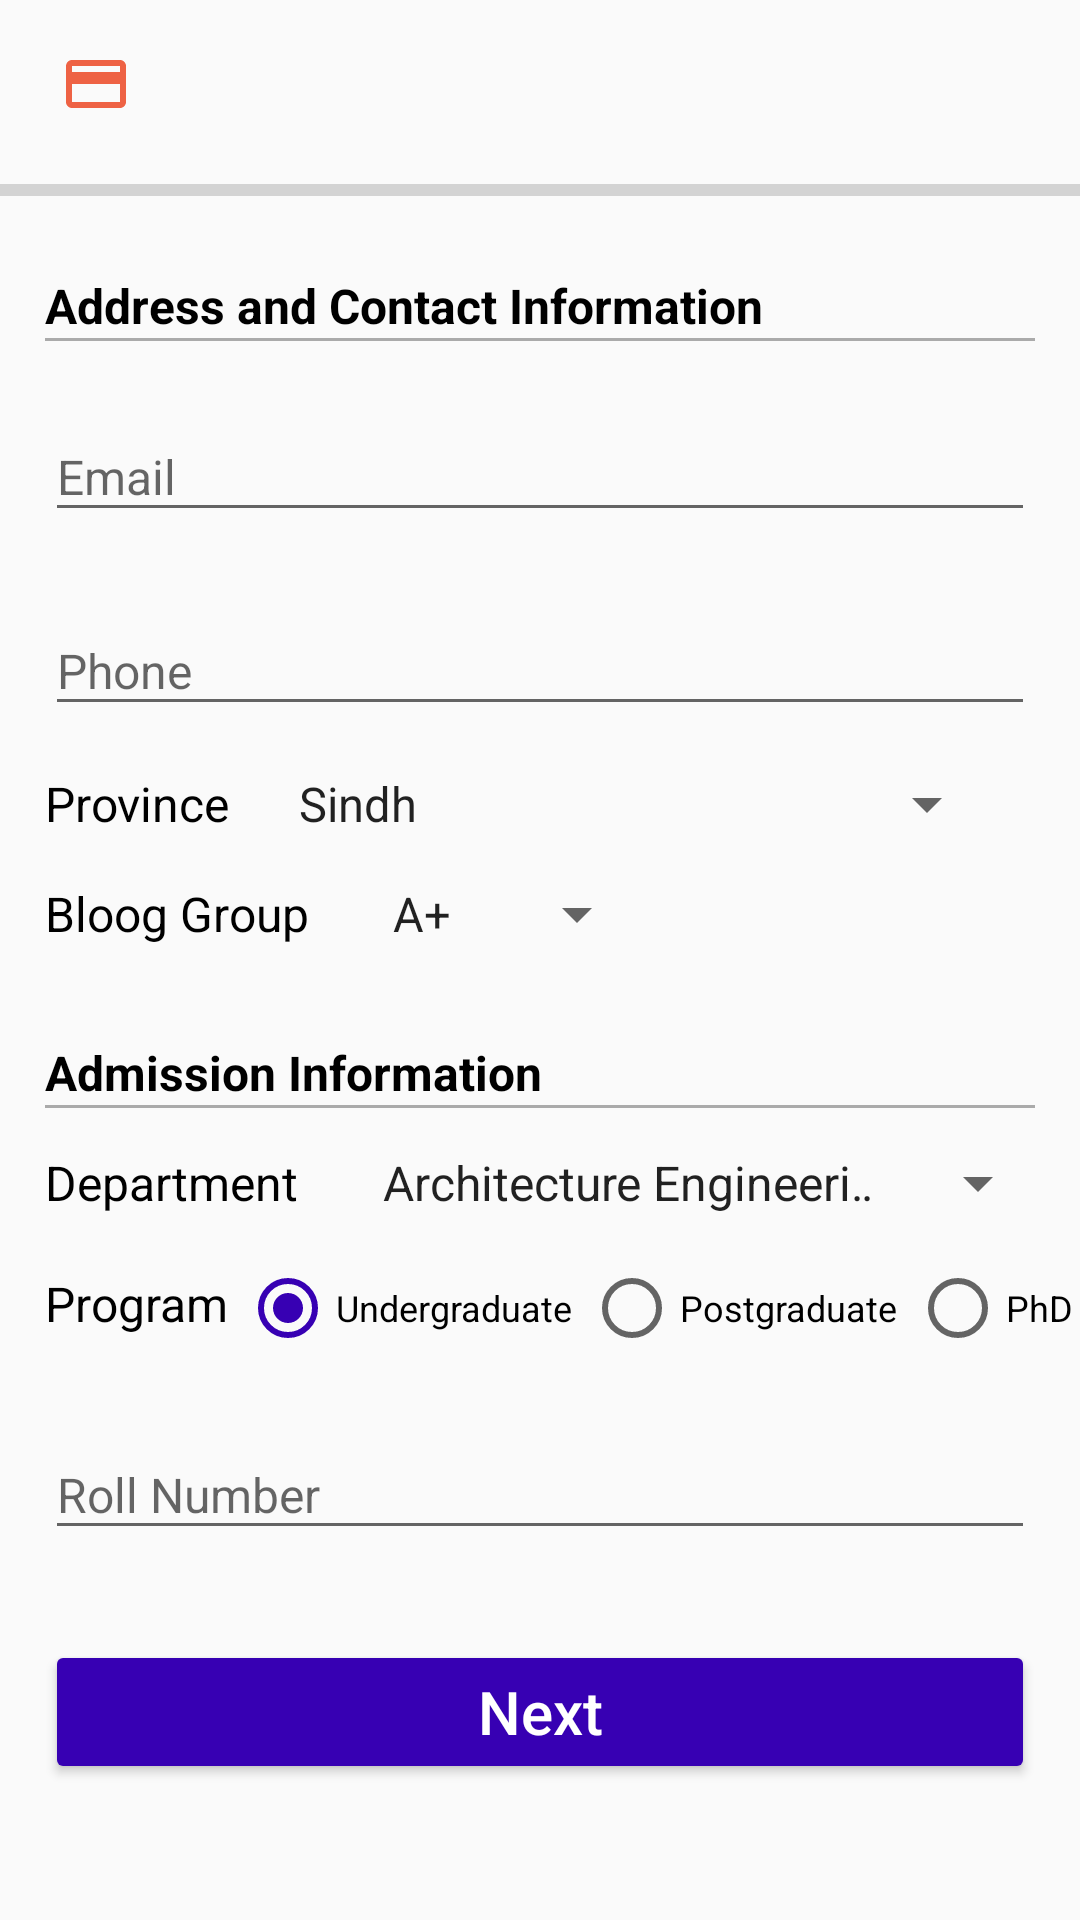

Here is an Android app screen rendered from its layout file. Give the layout XML and the strings, colors and styles it references.
<!-- AndroidManifest.xml: application theme AppMaterialTheme -->
<!-- res/layout/activity_smart_card2.xml -->
<?xml version="1.0" encoding="utf-8"?>
<RelativeLayout xmlns:android="http://schemas.android.com/apk/res/android"
    xmlns:app="http://schemas.android.com/apk/res-auto"
    xmlns:tools="http://schemas.android.com/tools"
    android:layout_width="match_parent"
    android:layout_height="match_parent"
    tools:context=".SmartCardActivity2">

    <androidx.appcompat.widget.Toolbar
        android:id="@+id/toolbar"
        app:titleTextColor="@color/colorBlack"
        android:layout_width="match_parent"
        android:layout_height="wrap_content"
        android:minHeight="?attr/actionBarSize"
        android:theme="@style/SuperMaterialTheme"
        app:layout_constraintEnd_toEndOf="parent"
        app:layout_constraintStart_toStartOf="parent"
        app:layout_constraintTop_toTopOf="parent">


        <ImageView
            android:id="@+id/image"
            android:layout_width="wrap_content"
            android:layout_height="wrap_content"
            app:srcCompat="@drawable/ic_smart_card"
            android:layout_marginLeft="20dp"
            />

    </androidx.appcompat.widget.Toolbar>

    <ProgressBar
        android:id="@+id/progressbar"
        android:layout_width="match_parent"
        android:layout_height="15dp"
        android:layout_below="@+id/toolbar"
        style="?android:attr/progressBarStyleHorizontal"
        />

    <TextView
        android:layout_marginTop="20dp"
        android:id="@+id/textViewPersonalINfo"
        android:layout_below="@id/progressbar"
        android:layout_width="wrap_content"
        android:layout_height="wrap_content"
        android:layout_marginLeft="15dp"
        android:textStyle="bold"
        android:textSize="16sp"
        android:textColor="@color/colorBlack"
        android:text="@string/str_AddressInfo"/>

    <View
        android:layout_below="@+id/textViewPersonalINfo"
        android:layout_width="match_parent"
        android:layout_height="1dp"
        android:layout_marginRight="15dp"
        android:layout_marginLeft="15dp"
        android:background="@android:color/darker_gray"/>

    <com.google.android.material.textfield.TextInputLayout
        android:layout_marginTop="15dp"
        android:id="@+id/Email"
        android:layout_below="@+id/textViewPersonalINfo"
        android:layout_width="match_parent"
        android:layout_height="wrap_content"
        android:layout_marginLeft="15dp"
        android:layout_marginRight="15dp">

        <EditText
            android:id="@+id/edtEmail"
            android:layout_width="match_parent"
            android:layout_height="wrap_content"
            android:hint="Email"
            android:textSize="16sp"
            android:singleLine="true"
            android:inputType="textEmailAddress"/>

    </com.google.android.material.textfield.TextInputLayout>

    <com.google.android.material.textfield.TextInputLayout
        android:layout_marginTop="15dp"
        android:id="@+id/Phone"
        android:layout_below="@+id/Email"
        android:layout_width="match_parent"
        android:layout_height="wrap_content"
        android:layout_marginLeft="15dp"
        android:layout_marginRight="15dp">

        <EditText
            android:id="@+id/edtPhone"
            android:layout_width="match_parent"
            android:layout_height="wrap_content"
            android:hint="Phone"
            android:textSize="16sp"
            android:singleLine="true"
            android:inputType="phone"/>

    </com.google.android.material.textfield.TextInputLayout>

    <TextView
        android:layout_marginTop="15dp"
        android:layout_below="@id/Phone"
        android:id="@+id/textViewProvince"
        android:layout_width="wrap_content"
        android:layout_height="wrap_content"
        android:text="Province"
        android:textColor="@color/colorBlack"
        android:layout_marginLeft="15dp"
        android:textSize="16sp"
        />

    <Spinner
        android:layout_marginLeft="15dp"
        android:layout_toEndOf="@+id/textViewProvince"
        android:id="@+id/spinnerProvinces"
        android:layout_below="@+id/Phone"
        android:layout_width="wrap_content"
        android:layout_height="wrap_content"
        android:entries="@array/provinces"
        android:layout_alignBaseline="@+id/textViewProvince"
        />

    <TextView
        android:layout_marginTop="15dp"
        android:layout_marginLeft="15dp"
        android:layout_below="@+id/textViewProvince"
        android:id="@+id/textViewBlood"
        android:layout_width="wrap_content"
        android:layout_height="wrap_content"
        android:text="Bloog Group"
        android:textColor="@color/colorBlack"
        android:textSize="16sp"
        />
    <Spinner
        android:id="@+id/spinnerBloodGroup"
        android:layout_marginLeft="20dp"
        android:layout_toEndOf="@+id/textViewBlood"
        android:layout_below="@+id/textViewProvince"
        android:layout_width="wrap_content"
        android:layout_height="wrap_content"
        android:entries="@array/bloodGroup"
        android:layout_alignBaseline="@+id/textViewBlood"
        />

    <TextView
        android:id="@+id/textViewAdmissionInfo"
        android:layout_marginTop="30dp"
        android:layout_below="@+id/spinnerBloodGroup"
        android:layout_width="wrap_content"
        android:layout_height="wrap_content"
        android:layout_marginLeft="15dp"
        android:textStyle="bold"
        android:textSize="16sp"
        android:textColor="@color/colorBlack"
        android:text="@string/str_AdmissionInfo"/>

    <View
        android:layout_below="@+id/textViewAdmissionInfo"
        android:layout_width="match_parent"
        android:layout_height="1dp"
        android:layout_marginRight="15dp"
        android:layout_marginLeft="15dp"
        android:background="@android:color/darker_gray"/>

    <TextView
        android:layout_marginTop="15dp"
        android:layout_marginLeft="15dp"
        android:layout_below="@+id/textViewAdmissionInfo"
        android:id="@+id/textViewDepartment"
        android:layout_width="wrap_content"
        android:layout_height="wrap_content"
        android:text="Department"
        android:textColor="@color/colorBlack"
        android:textSize="16sp"
        />

    <Spinner
        android:id="@+id/spinnerDepartment"
        android:layout_marginLeft="20dp"
        android:layout_marginRight="10dp"
        android:layout_toEndOf="@+id/textViewDepartment"
        android:layout_below="@+id/textViewAdmissionInfo"
        android:layout_width="wrap_content"
        android:layout_height="wrap_content"
        android:entries="@array/departments"
        android:layout_alignBaseline="@+id/textViewDepartment"
        />

    <RadioGroup
        android:layout_marginTop="15dp"
        android:id="@+id/program"
        android:layout_below="@+id/textViewDepartment"
        android:orientation="horizontal"
        android:layout_width="match_parent"
        android:layout_height="wrap_content"
        android:layout_marginLeft="15dp">

        <TextView
            android:layout_width="wrap_content"
            android:layout_height="wrap_content"
            android:text="Program"
            android:textColor="@color/colorBlack"
            android:textSize="16sp"
            />

        <RadioButton
            android:id="@+id/rdbUndergraduate"
            android:checked="true"
            android:layout_width="wrap_content"
            android:layout_height="wrap_content"
            android:layout_marginLeft="4dp"
            android:text="Undergraduate"
            android:textSize="12sp"
            />

        <RadioButton
            android:id="@+id/rdbPostgraduate"
            android:layout_width="wrap_content"
            android:layout_height="wrap_content"
            android:layout_marginLeft="4dp"
            android:text="Postgraduate"
            android:textSize="12sp"/>

        <RadioButton
            android:id="@+id/rdbPHD"
            android:layout_width="wrap_content"
            android:layout_height="wrap_content"
            android:layout_marginLeft="4dp"
            android:text="PhD"
            android:textSize="12sp"/>

    </RadioGroup>

    <com.google.android.material.textfield.TextInputLayout
        android:layout_marginTop="15dp"
        android:id="@+id/RollNumber"
        android:layout_below="@+id/program"
        android:layout_width="match_parent"
        android:layout_height="wrap_content"
        android:layout_marginLeft="15dp"
        android:layout_marginRight="15dp">

        <EditText
            android:id="@+id/edtRollNum"
            android:layout_width="match_parent"
            android:layout_height="wrap_content"
            android:hint="Roll Number"
            android:textSize="16sp"
            android:singleLine="true"
            android:inputType="text"/>

    </com.google.android.material.textfield.TextInputLayout>


    <Button
        android:id="@+id/btnNext"
        android:layout_marginTop="30dp"
        android:layout_width="match_parent"
        android:layout_height="wrap_content"
        android:layout_marginLeft="15dp"
        android:layout_marginRight="15dp"
        android:layout_below="@+id/RollNumber"
        android:textColor="@color/colorWhite"
        android:textAllCaps="false"
        android:textSize="20sp"
        android:text="Next"
        android:onClick="onNext"
        />





</RelativeLayout>
<!-- resources referenced by this layout -->
<resources>
  <string-array name="bloodGroup">
          <item>A+</item>
          <item>A-</item>
          <item>B+</item>
          <item>B-</item>
          <item>O+</item>
          <item>O-</item>
          <item>AB+</item>
          <item>AB-</item>
      </string-array>
  <string-array name="departments">
          <item>Architecture Engineering</item>
          <item>Biomedical Engineering</item>
          <item>Civil Engineering</item>
          <item>Environmental Engineering</item>
          <item>Industrial Engineering</item>
          <item>Mining Engineering</item>
          <item>Metallurgy Engineering</item>
          <item>Software Engineering</item>
          <item>Telecommunication Engineering</item>
          <item>Textile Engineering</item>
  
      </string-array>
  <string-array name="provinces">
          <item>Sindh</item>
          <item>Punjab</item>
          <item>Balochistan</item>
          <item>Khyber PakhtoonKhuwah</item>
          <item>Gilgit Baltistan</item>
      </string-array>
  <color name="colorBlack">#000</color>
  <color name="colorWhite">#fff</color>
  <!-- drawable ic_smart_card (drawable) -->
  <vector android:height="24dp" android:tint="#EE6244"
      android:viewportHeight="24.0" android:viewportWidth="24.0"
      android:width="24dp" xmlns:android="http://schemas.android.com/apk/res/android">
      <path android:fillColor="#FF000000" android:pathData="M20,4L4,4c-1.11,0 -1.99,0.89 -1.99,2L2,18c0,1.11 0.89,2 2,2h16c1.11,0 2,-0.89 2,-2L22,6c0,-1.11 -0.89,-2 -2,-2zM20,18L4,18v-6h16v6zM20,8L4,8L4,6h16v2z"/>
  </vector>
  <string name="str_AddressInfo">Address and Contact Information</string>
  <string name="str_AdmissionInfo">Admission Information</string>
  <style name="SuperMaterialTheme" parent="Theme.AppCompat.Light.NoActionBar">
          
          <item name="colorPrimary">@color/colorPrimary</item>
          <item name="colorPrimaryDark">@color/colorPrimaryDark</item>
          <item name="colorAccent">@color/colorAccent</item>
          <item name="colorButtonNormal">@color/colorPrimaryDark</item> 
          <item name="colorControlHighlight">@color/colorBrightYellow</item> 
          <item name="colorControlActivated">@color/colorPrimaryDark</item>
          <item name="android:colorFocusedHighlight">@color/colorPrimaryDark</item>
      </style>
  <style name="AppMaterialTheme" parent="SuperMaterialTheme">
  
      </style>
  <color name="colorPrimary">#6200EE</color>
  <color name="colorPrimaryDark">#3700B3</color>
  <color name="colorAccent">#03DAC5</color>
  <color name="colorBrightYellow">#D6FF3A</color>
</resources>
